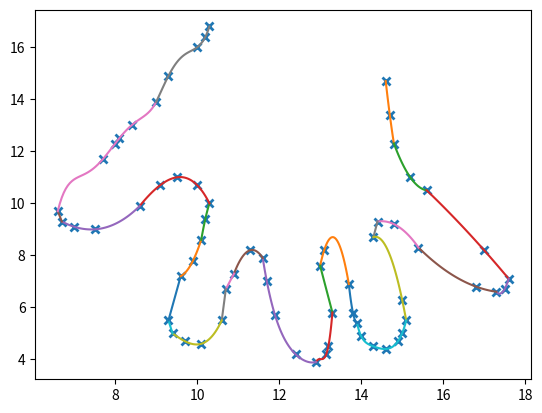

The script that saved this image:
# [redacted]
import numpy as np
import matplotlib.pyplot as plt
from scipy.interpolate import lagrange


#Parte derecha mano
x=[14.6, 14.7, 14.8, 15.2, 15.6, 
    
    #Dedo meñique, anular, medio, indice y pulgar en ese orden
    
    #Meñique
    17.0, 17.6, 17.5, 17.3, 16.8, 15.4, 14.8, 
    
    #Punto medio
    14.4, 
    
    #Anular
    14.3, 15.0, 15.1, 15.0, 14.9, 14.6, 14.3, 14.0, 13.9, 13.8, 13.7, 
    
    #Punto medio
    13.1, 
    
    #Medio
    13.0, 13.3, 13.2, 13.15, 12.9, 12.4, 11.9, 11.7, 11.6, 
    
    #Punto medio
    11.3, 

    #Indice
    10.9, 10.7, 10.6, 10.1, 9.7, 9.4, 9.3, 9.6, 9.9, 10.1, 10.2, 10.3, 
    
    #Punto medio
    10.0, 

    #Pulgar
    9.50, 9.10, 8.6, 7.5, 7.0, 6.7, 6.6, 7.70, 8.00, 
    
    #Parte izquierda de la mano
    8.10, 8.40, 9.00, 9.30, 10, 10.2, 10.3]   

    #Parte derecha de la mano
y=[14.7, 13.4, 12.3, 11.0, 10.5, 
    
    #Meñique

    8.20, 7.10, 6.70, 6.60, 6.80, 8.30, 9.20, 
    
    #Punto medio
    9.30,
    
    #Anular
    8.70, 6.30, 5.50, 5.00, 4.70, 4.40, 4.50, 4.90, 5.40, 5.80, 6.90, 
    
    #Punto medio
    8.20, 
    
    #Medio
    7.60, 5.80, 4.50, 4.20, 3.90, 4.20, 5.70, 7.00, 7.90, 
    
    #Punto Medio
    8.20, 
    
    #Indice 
    7.30, 6.70, 5.50,  4.60, 4.7, 5.0, 5.5, 7.2, 7.8, 8.60, 9.40, 10.0, 
    
    #Punto Medio
    10.7, 
    
    #Pulgar
    11.0, 10.7, 9.9, 9.0, 9.1, 9.3, 9.7, 11.7, 12.3, 
    
    
    
    12.5, 13.0, 13.9, 14.9, 16, 16.4, 16.8]  

plt.plot(x, y, 'x', mew=2)    

#Aplicación lagrange
lag_pol = lagrange(x[0:3],y[0:3])
xe = np.linspace(min(x[0:3]),max(x[0:3]))
ye = lag_pol(xe)
plt.plot(xe, ye)

lag_pol = lagrange(x[2:5],y[2:5])
xe = np.linspace(min(x[2:5]),max(x[2:5]))
ye = lag_pol(xe)
plt.plot(xe, ye)

lag_pol = lagrange(x[4:7],y[4:7])
xe = np.linspace(min(x[4:7]),max(x[4:7]))
ye = lag_pol(xe)
plt.plot(xe, ye)

lag_pol = lagrange(x[6:9],y[6:9])
xe = np.linspace(min(x[6:9]),max(x[6:9]))
ye = lag_pol(xe)
plt.plot(xe, ye)

lag_pol = lagrange(x[8:11],y[8:11])
xe = np.linspace(min(x[8:11]),max(x[8:11]))
ye = lag_pol(xe)
plt.plot(xe, ye)

lag_pol = lagrange(x[10:13],y[10:13])
xe = np.linspace(min(x[10:13]),max(x[10:13]))
ye = lag_pol(xe)
plt.plot(xe, ye)

lag_pol = lagrange(x[12:14],y[12:14])
xe = np.linspace(min(x[12:14]),max(x[12:14]))
ye = lag_pol(xe)
plt.plot(xe, ye)

lag_pol = lagrange(x[13:16],y[13:16])
xe = np.linspace(min(x[13:16]),max(x[13:16]))
ye = lag_pol(xe)
plt.plot(xe, ye)

lag_pol = lagrange(x[15:22],y[15:22])
xe = np.linspace(min(x[15:22]),max(x[15:22]))
ye = lag_pol(xe)
plt.plot(xe, ye)

lag_pol = lagrange(x[21:24],y[21:24])
xe = np.linspace(min(x[21:24]),max(x[21:24]))
ye = lag_pol(xe)
plt.plot(xe, ye)

lag_pol = lagrange(x[23:26],y[23:26])
xe = np.linspace(min(x[23:26]),max(x[23:26]))
ye = lag_pol(xe)
plt.plot(xe, ye)

lag_pol = lagrange(x[25:27],y[25:27])
xe = np.linspace(min(x[25:27]),max(x[25:27]))
ye = lag_pol(xe)
plt.plot(xe, ye)

lag_pol = lagrange(x[26:30],y[26:30])
xe = np.linspace(min(x[26:30]),max(x[26:30]))
ye = lag_pol(xe)
plt.plot(xe, ye)

lag_pol = lagrange(x[29:34],y[29:34])
xe = np.linspace(min(x[29:34]),max(x[29:34]))
ye = lag_pol(xe)
plt.plot(xe, ye)

lag_pol = lagrange(x[33:36],y[33:36])
xe = np.linspace(min(x[33:36]),max(x[33:36]))
ye = lag_pol(xe)
plt.plot(xe, ye)

lag_pol = lagrange(x[35:37],y[35:37])
xe = np.linspace(min(x[35:37]),max(x[35:37]))
ye = lag_pol(xe)
plt.plot(xe, ye)

lag_pol = lagrange(x[36:38],y[36:38])
xe = np.linspace(min(x[36:38]),max(x[36:38]))
ye = lag_pol(xe)
plt.plot(xe, ye)

lag_pol = lagrange(x[37:41],y[37:41])
xe = np.linspace(min(x[37:41]),max(x[37:41]))
ye = lag_pol(xe)
plt.plot(xe, ye)

lag_pol = lagrange(x[40:42],y[40:42])
xe = np.linspace(min(x[40:42]),max(x[40:42]))
ye = lag_pol(xe)
plt.plot(xe, ye)

lag_pol = lagrange(x[41:43],y[41:43])
xe = np.linspace(min(x[41:43]),max(x[41:43]))
ye = lag_pol(xe)
plt.plot(xe, ye)

lag_pol = lagrange(x[42:45],y[42:45])
xe = np.linspace(min(x[42:45]),max(x[42:45]))
ye = lag_pol(xe)
plt.plot(xe, ye)

lag_pol = lagrange(x[44:47],y[44:47])
xe = np.linspace(min(x[44:47]),max(x[44:47]))
ye = lag_pol(xe)
plt.plot(xe, ye)

lag_pol = lagrange(x[46:51],y[46:51])
xe = np.linspace(min(x[46:51]),max(x[46:51]))
ye = lag_pol(xe)
plt.plot(xe, ye)

lag_pol = lagrange(x[50:54],y[50:54])
xe = np.linspace(min(x[50:54]),max(x[50:54]))
ye = lag_pol(xe)
plt.plot(xe, ye)

lag_pol = lagrange(x[53:55],y[53:55])
xe = np.linspace(min(x[53:55]),max(x[53:55]))
ye = lag_pol(xe)
plt.plot(xe, ye)

lag_pol = lagrange(x[54:60],y[54:60])
xe = np.linspace(min(x[54:60]),max(x[54:60]))
ye = lag_pol(xe)
plt.plot(xe, ye)

lag_pol = lagrange(x[59:65],y[59:65])
xe = np.linspace(min(x[59:65]),max(x[59:65]))
ye = lag_pol(xe)
plt.plot(xe, ye)

plt.show()

#Fin programa